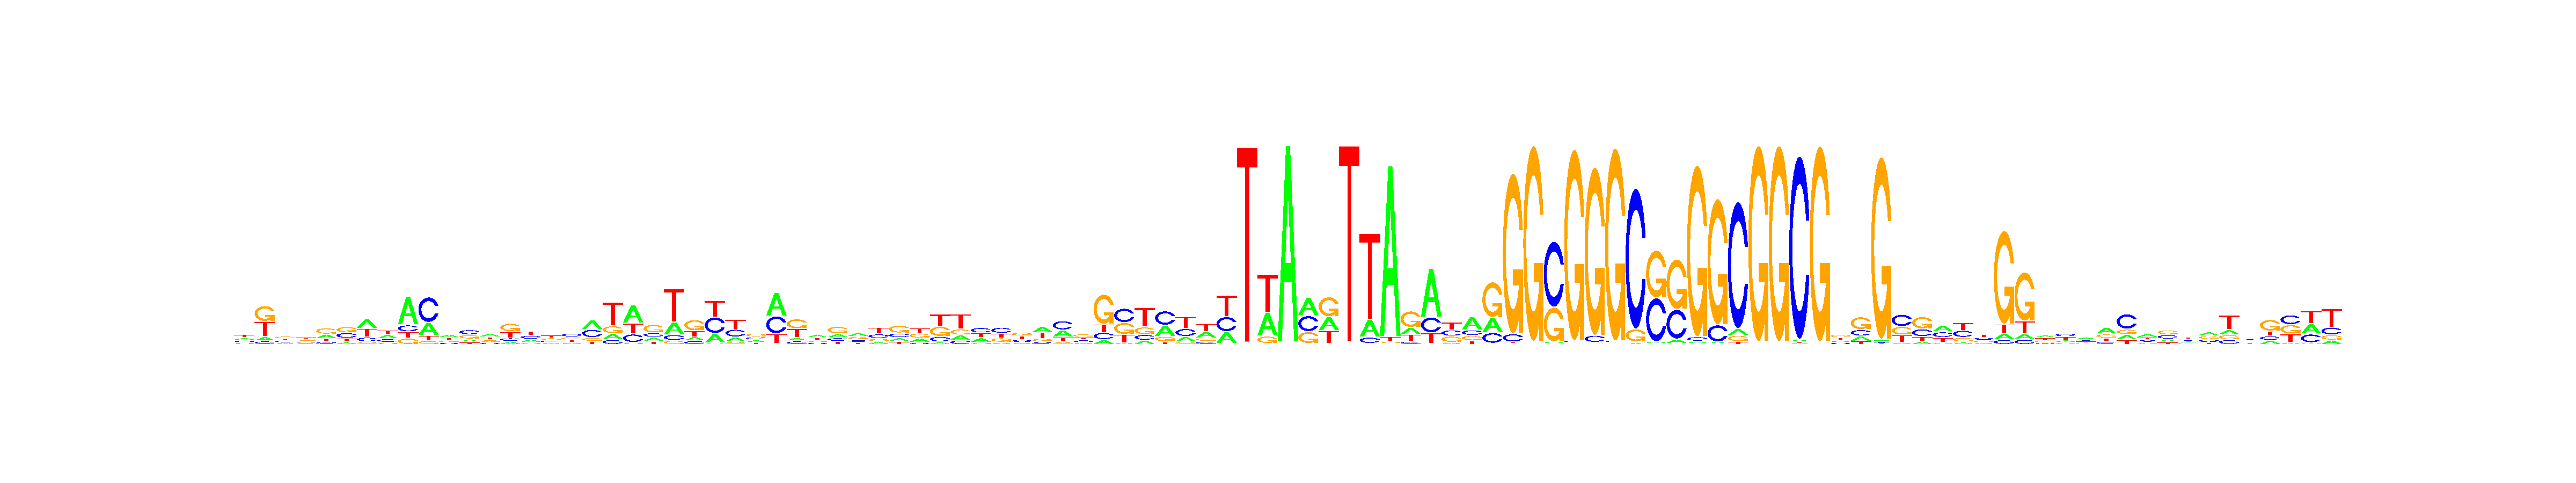

Values plotted in this chart, from the file beside it:
, V1, V2, V3, V4, V5, V6, V7, V8, V9, V10, V11, V12, V13, V14, V15, V16, V17, V18, V19, V20, V21, V22, V23
A, 0.2412, 0.09403, 0.1821, 0.1991, 0.2642, 0.1009, 0.3844, 0.3047, 0.6247, 0.2819, 0.3335, 0.1966, 0.3725, 0.1215, 0.2215, 0.157, 0.1604, 0.4058, 0.1329, 0.4891, 0.1993, 0.228, 0.14
C, 0.2302, 0.0708, 0.223, 0.2263, 0.1519, 0.3303, 0.1619, 0.2547, 0.1338, 0.5612, 0.1564, 0.375, 0.1585, 0.1473, 0.2994, 0.2167, 0.3834, 0.3534, 0.1019, 0.2068, 0.211, 0.09103, 0.1346
G, 0.1626, 0.4232, 0.3512, 0.2332, 0.4212, 0.366, 0.08131, 0.1046, 0.1197, 0.06323, 0.2083, 0.3028, 0.2041, 0.4228, 0.1219, 0.2947, 0.2346, 0.1339, 0.1725, 0.02836, 0.4595, 0.05929, 0.4848
T, 0.366, 0.412, 0.2437, 0.3414, 0.1627, 0.2027, 0.3724, 0.3359, 0.1218, 0.09367, 0.3018, 0.1257, 0.2649, 0.3085, 0.3572, 0.3316, 0.2216, 0.1069, 0.5927, 0.2757, 0.1303, 0.6216, 0.2405
